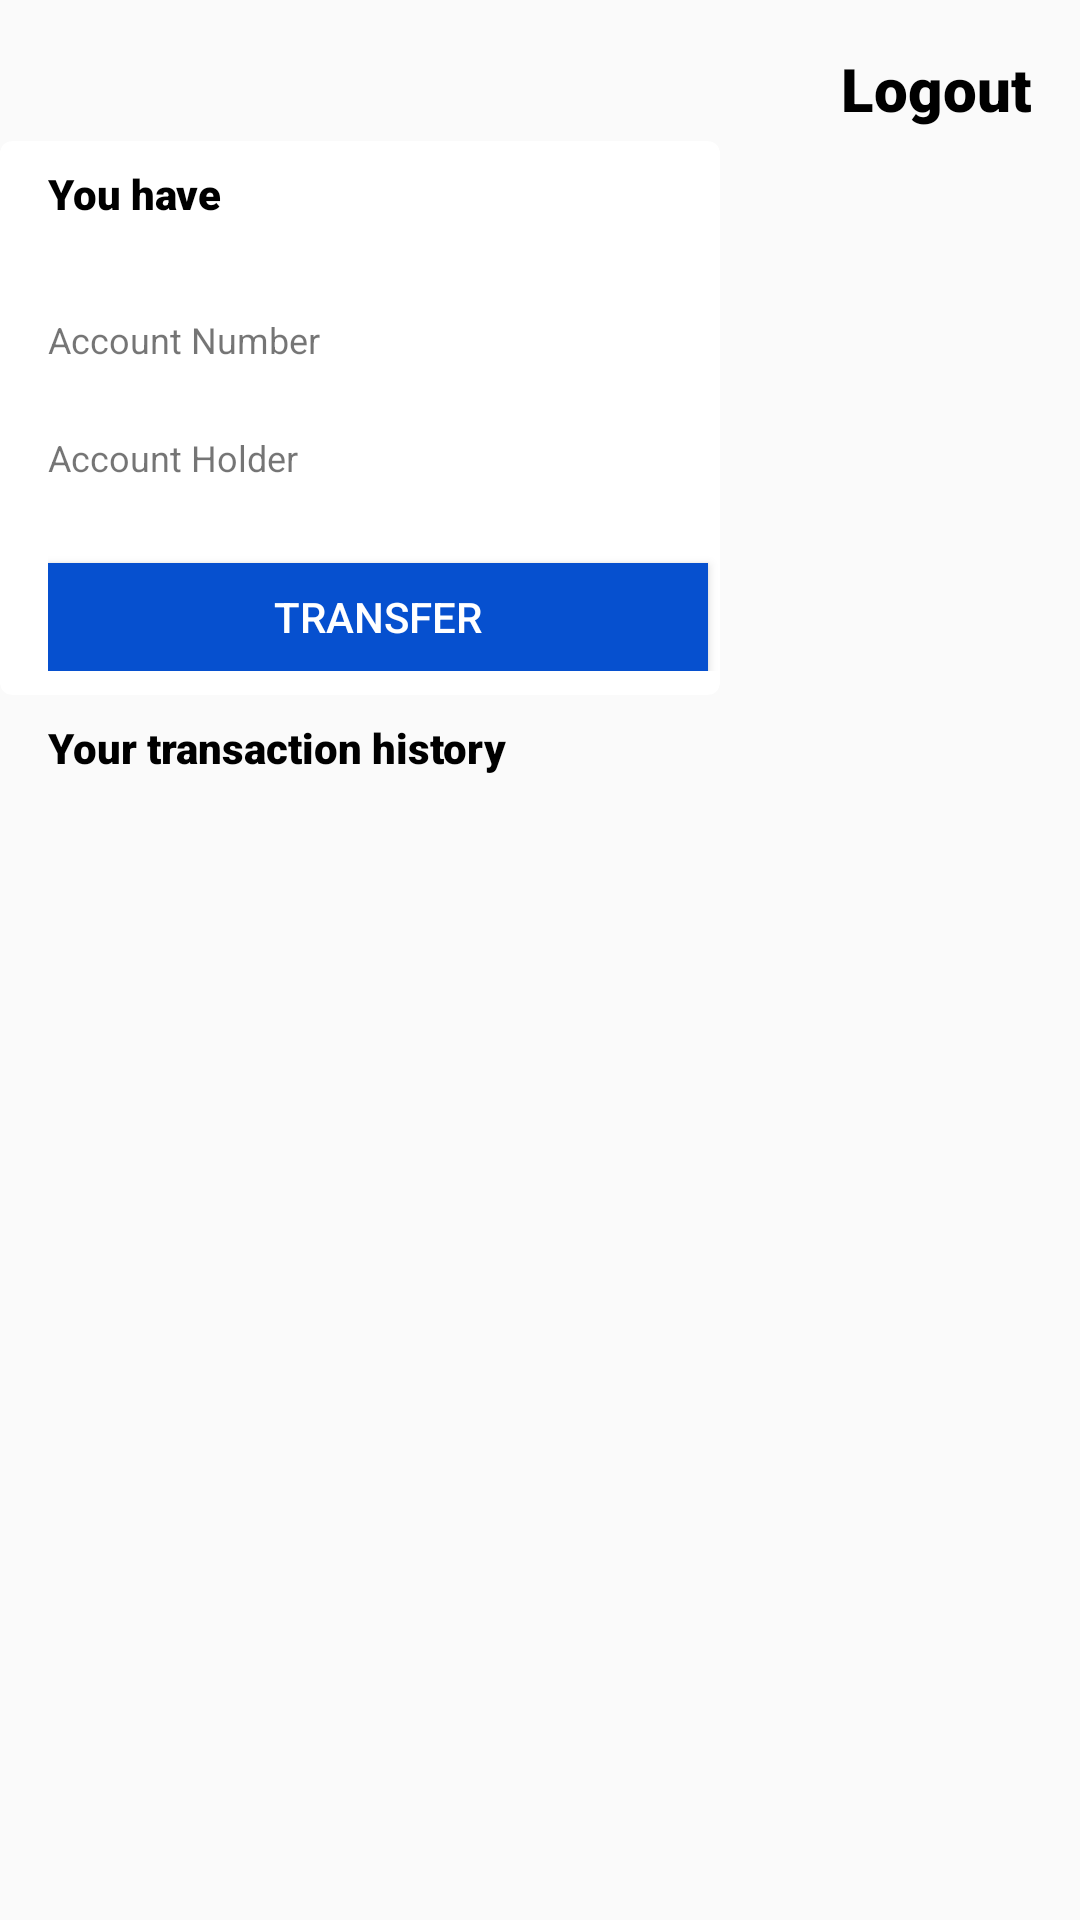

Produce the Android XML layout that renders to this screen, including the resource entries it uses.
<!-- AndroidManifest.xml: application theme Theme.Homework -->
<!-- res/layout/transactions_fragment.xml -->
<?xml version="1.0" encoding="utf-8"?>
<androidx.constraintlayout.widget.ConstraintLayout xmlns:android="http://schemas.android.com/apk/res/android"
    xmlns:tools="http://schemas.android.com/tools"
    xmlns:app="http://schemas.android.com/apk/res-auto"
    android:layout_width="match_parent"
    android:layout_height="match_parent"
    android:paddingTop="@dimen/vertical_margin_16"
    tools:context=".ui.transactions.TransactionsFragment">

    <TextView
        android:id="@+id/logout_btn"
        android:layout_width="match_parent"
        android:layout_height="wrap_content"
        android:gravity="end"
        android:layout_marginTop="@dimen/vertical_margin_8"
        android:layout_marginRight="@dimen/vertical_margin_16"
        android:textSize="20dp"
        android:textColor="@color/black"
        android:fontFamily="sans-serif-black"
        android:text="@string/logout" />

    <androidx.cardview.widget.CardView
        android:id="@+id/account_details_cardView"
        xmlns:card_view="http://schemas.android.com/apk/res-auto"
        android:layout_gravity="center"
        android:layout_marginRight="120dp"
        android:layout_width="match_parent"
        android:layout_height="wrap_content"
        android:layout_marginTop="@dimen/fragment_vertical_margin_4"
        card_view:cardCornerRadius="@dimen/fragment_vertical_margin_4"
        app:layout_constraintTop_toBottomOf="@+id/logout_btn">

        <LinearLayout
            android:id="@+id/section_page_row_view"
            android:layout_width="match_parent"
            android:layout_height="wrap_content"
            android:paddingLeft="@dimen/vertical_margin_16"
            android:paddingBottom="@dimen/vertical_margin_8"
            android:paddingTop="@dimen/vertical_margin_8"
            android:orientation="vertical">

            <TextView
                android:layout_width="match_parent"
                android:layout_height="wrap_content"
                android:textSize="@dimen/text_size_14"
                android:textColor="@color/black"
                android:fontFamily="sans-serif-black"
                android:text="@string/you_have_title" />

            <TextView
                android:id="@+id/amount_you_have_text"
                android:layout_width="match_parent"
                android:layout_height="wrap_content"
                android:textSize="20dp"
                android:textColor="@color/black"
                android:fontFamily="sans-serif-black" />

            <TextView
                android:layout_width="match_parent"
                android:layout_height="wrap_content"
                android:layout_marginTop="@dimen/fragment_vertical_margin_4"
                android:textSize="@dimen/text_size_12"
                android:text="@string/account_number_title" />

            <TextView
                android:id="@+id/account_number_text"
                android:layout_width="match_parent"
                android:layout_height="wrap_content"
                android:textSize="@dimen/text_size_14"
                android:textColor="@color/black"
                android:fontFamily="sans-serif-black" />


            <TextView
                android:layout_width="match_parent"
                android:layout_height="wrap_content"
                android:layout_marginTop="4dp"
                android:textSize="@dimen/text_size_12"
                android:text="@string/account_holder_title" />

            <TextView
                android:id="@+id/account_holder_name_text"
                android:layout_width="match_parent"
                android:layout_height="wrap_content"
                android:textSize="@dimen/text_size_14"
                android:textColor="@color/black"
                android:fontFamily="sans-serif-black" />

            <androidx.appcompat.widget.AppCompatButton
                android:id="@+id/transfer_btn"
                style="@style/blue_button_style"
                android:layout_height="36dp"
                android:layout_gravity="start"
                android:layout_marginTop="@dimen/vertical_margin_4"
                android:layout_marginRight="@dimen/fragment_vertical_margin_4"
                android:text="@string/transfer_title"/>
        </LinearLayout>
    </androidx.cardview.widget.CardView>


    <TextView
        android:id="@+id/transaction_history_title"
        android:layout_width="match_parent"
        android:layout_height="wrap_content"
        android:textSize="14dp"
        android:paddingLeft="@dimen/vertical_margin_16"
        android:paddingBottom="@dimen/vertical_margin_4"
        android:layout_marginTop="@dimen/vertical_margin_8"
        android:textColor="@color/black"
        android:fontFamily="sans-serif-black"
        app:layout_constraintTop_toBottomOf="@+id/account_details_cardView"
        android:text="Your transaction history" />

    <androidx.recyclerview.widget.RecyclerView
        android:id="@+id/collect_details_recycleview"
        android:layout_width="match_parent"
        android:layout_height="wrap_content"
        android:paddingLeft="@dimen/vertical_margin_16"
        android:paddingRight="@dimen/vertical_margin_16"
        android:paddingBottom="60dp"
        app:layout_constraintTop_toBottomOf="@+id/transaction_history_title"
        app:layoutManager="androidx.recyclerview.widget.LinearLayoutManager"
        android:orientation="vertical"/>


    <ProgressBar
        android:id="@+id/loading"
        style="@style/progress_style"
        app:layout_constraintLeft_toLeftOf="parent"
        app:layout_constraintRight_toRightOf="parent"
        app:layout_constraintTop_toTopOf="parent"
        app:layout_constraintBottom_toBottomOf="parent"
        android:layout_marginBottom="64dp" />

</androidx.constraintlayout.widget.ConstraintLayout>
<!-- resources referenced by this layout -->
<resources>
  <color name="black">#FF000000</color>
  <dimen name="fragment_vertical_margin_4">4dp</dimen>
  <dimen name="text_size_12">12dp</dimen>
  <dimen name="text_size_14">14dp</dimen>
  <dimen name="vertical_margin_16">16dp</dimen>
  <dimen name="vertical_margin_4">8dp</dimen>
  <dimen name="vertical_margin_8">8dp</dimen>
  <string name="account_holder_title">Account Holder</string>
  <string name="account_number_title">Account Number</string>"Error, Transaction not success"
  <string name="logout">Logout</string>
  <string name="transfer_title">Transfer</string>
  <string name="you_have_title">You have</string>
  <style name="blue_button_style">
          <item name="android:layout_width">match_parent</item>
          <item name="android:layout_height">48dp</item>
          <item name="android:background">@color/color_blue</item>
          <item name="android:layout_marginTop">@dimen/vertical_margin_24</item>
          <item name="android:textColor">@color/white</item>
      </style>
  <style name="progress_style">
          <item name="android:layout_width">wrap_content</item>
          <item name="android:layout_height">wrap_content</item>
          <item name="android:layout_gravity">center</item>
          <item name="android:visibility">gone</item>
      </style>
  <style name="Theme.Homework" parent="Theme.AppCompat.Light.NoActionBar">
          
          <item name="colorPrimary">@color/purple_500</item>
  
      </style>
  <color name="color_blue">#FF0650CF</color>
  <dimen name="vertical_margin_24">24dp</dimen>
  <color name="white">#FFFFFFFF</color>
  <color name="purple_500">#FF6200EE</color>
</resources>
